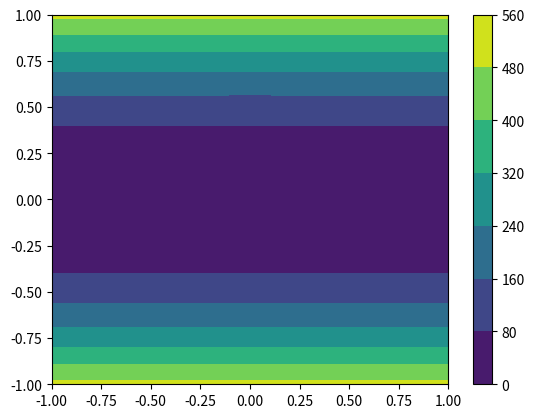
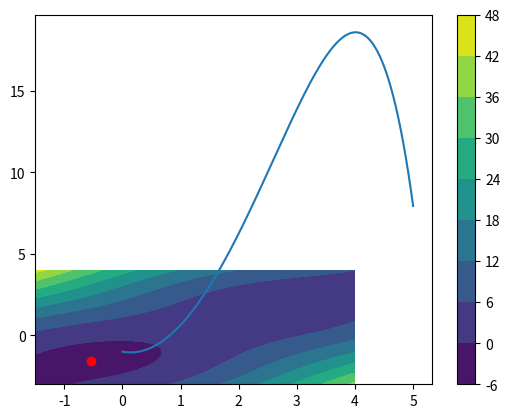
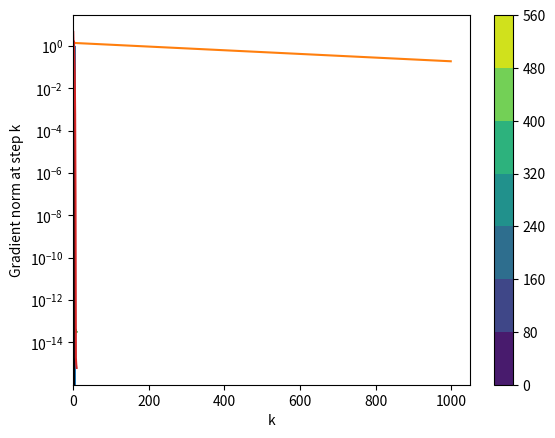

Write the Python code that produced these figures, in order. (Note: this script raises an exception after producing the figures.)
import numpy as np
import scipy
import scipy.sparse
import scipy.sparse.linalg
import scipy.optimize
import matplotlib.pyplot as plt

def phi_quadratic(x):
    "Simple quadratic test function"
    return 0.5 * (x[0]**2 + 1e3 * x[1]**2)

def phi_quadratic_xy(x, y):
    "Alternate form of phi_quadratic taking two args"
    return 0.5 * (x**2 + 1e3 * y**2)

def dphi_quadratic(x):
    "Gradient of the quadratic test function"
    return np.array([x[0], 1e3*x[1]])

def Hphi_quadratic(x):
    "Hessian of the quadratic test function"
    return np.array([[1.0, 0.0], [0.0, 1e3]])

def plot_quadratic():
    "Draw a filled contour plot of phi_quadratic"
    xx = np.linspace(-1, 1)
    X, Y = np.meshgrid(xx, xx)
    Z = phi_quadratic_xy(xx[None,:], xx[:,None])
    fig,ax = plt.subplots(1,1)
    cp = ax.contourf(X, Y, Z)
    fig.colorbar(cp)
    return fig, ax

plot_quadratic()

np.linalg.cond(Hphi_quadratic([0, 0]))

## Demonstrate derivative computation with SymPy
#import sympy
#sympy.init_printing()
#x, y = sympy.symbols('x y')
#phi_mccormick_sym = sympy.sin(x+y) + (x-y)**2 - 1.5*x + 2.5*y + 1
#print("[{0}\n {1}]".format(sympy.diff(phi_mccormick_sym, x), sympy.diff(phi_mccormick_sym, y)))
#print("[[{0}, {1}],\n [{1}, {2}]]".format(\
#    sympy.diff(phi_mccormick_sym, x, x), sympy.diff(phi_mccormick_sym, x, y), sympy.diff(phi_mccormick_sym, y, y)))

def phi_mccormick(x):
    "McCormick 2D test problem"
    return np.sin(x[0]+x[1]) + (x[0]-x[1])**2 - 1.5*x[0] + 2.5*x[1] + 1.0

def phi_mccormick_xy(x, y):
    return phi_mccormick((x, y))

def dphi_mccormick(x):
    "Gradient of McCormick test problem"
    return np.array([2*x[0] - 2*x[1] + np.cos(x[0]+x[1]) - 1.5,
                     -2*x[0] + 2*x[1] + np.cos(x[0]+x[1]) + 2.5])

def Hphi_mccormick(x):
    "Hessian of McCormick test problem"
    return np.array([[2 - np.sin(x[0]+x[1]), -(np.sin(x[0]+x[1]) + 2)],
                     [-(np.sin(x[0]+x[1]) + 2), 2 - np.sin(x[0]+x[1])]])

xref_mccormick = np.array([-0.54719, -1.54719])

def plot_mccormick():
    "Draw a contour plot of the McCormick function on [-1.5,4]x[-3,4]"
    xx = np.linspace(-1.5, 4)
    yy = np.linspace(-3, 4)
    X, Y = np.meshgrid(xx, yy)
    Z = phi_mccormick_xy(xx[None,:], yy[:,None])
    fig,ax = plt.subplots(1,1)
    cp = ax.contourf(X, Y, Z)
    fig.colorbar(cp)
    return fig, ax

# Draw a plot and mark the reference location of the minimum
fig, ax = plot_mccormick()
ax.plot(xref_mccormick[0], xref_mccormick[1], 'ro')

def phi_bratu(u, lam=1.0):
    "Compute the Bratu functional for u on a uniform mesh (u to include values at 0, 1)"
    phi = 0.0
    h = 1.0 / (u.shape[0]-1)
    for k in range(1, u.shape[0]):
        phi += 0.5/h * (u[k]-u[k-1])**2 - lam*h * np.exp(u[k])
    return phi

def dphi_bratu(u, lam=1.0):
    "Gradient of phi_bratu (input on N+2 nodes, output on N)"
    h = 1.0 / (u.shape[0]-1)
    return (-u[0:-2] + 2*u[1:-1] - u[2:])/h - lam*h*np.exp(u[1:-1])

def Hphi_bratu(u, lam=1.0):
    "Sparse Hessian of phi_bratu (input on N+2 nodes, output of N-by-N)"
    N = u.shape[0]-2
    h = 1.0 / (N+1)
    Hdiags = np.zeros((3, N))
    Hdiags[0,:] = -1.0/h
    Hdiags[1,:] =  2.0/h - lam*h*np.exp(u[1:-1])
    Hdiags[2,:] = -1.0/h
    return scipy.sparse.spdiags(Hdiags, [-1, 0, 1], N, N, format='csc')

bratu_xx = np.linspace(0.0, 1.0, 202)
bratu_vxx = 4 * bratu_xx * (1-bratu_xx)

def phi_bratu_1d(umid, lam=1.0):
    "Evaluate the Bratu potential function for a quadratic with value umid at x = 0.5"
    return phi_bratu(umid * bratu_vxx, lam=lam)

def dphi_bratu_1d(umid, lam=1.0):
    "Evaluate the derivative of phi_bratu_1d."
    return np.dot(dphi_bratu(umid * bratu_vxx, lam=lam), bratu_vxx[1:-1])

def Hphi_bratu_1d(umid, lam=1.0):
    "Evaluate the second derivative of phi_bratu_1d."
    return np.dot(bratu_vxx[1:-1], Hphi_bratu(umid * bratu_vxx, lam=lam) * bratu_vxx[1:-1])

umids = np.linspace(0, 5, 1001)
phis = np.array([phi_bratu_1d(umid) for umid in umids])
umids_min = umids[np.argmin(phis)]
umids_max = umids[np.argmax(phis)]
print("Minimum at umid = {0} (phi' = {1}, phi'' = {2})".format(\
      umids_min, dphi_bratu_1d(umids_min), Hphi_bratu_1d(umids_min)))
print("Maximum at umid = {0} (phi' = {1}, phi'' = {2})".format(\
      umids_max, dphi_bratu_1d(umids_max), Hphi_bratu_1d(umids_max)))
plt.plot(umids, phis)

x = np.array([1.0, 1.0])
alpha_opt = 2.0/1001
xs = []
ys = []
errs = []

for k in range(1000):
    xs.append(x[0])
    ys.append(x[1])
    errs.append(np.linalg.norm(x))
    x = x - alpha_opt * dphi_quadratic(x)

plot_quadratic()
plt.plot(xs, ys)
plt.plot(0, 0, 'ro')

plt.plot(errs)
plt.yscale("log")
plt.xlabel("k")
plt.ylabel("Error at step k")

# Demo: Solve Bratu via Newton iteration
u = 0.1 * bratu_vxx
resids = []
for k in range(10):
    dphi_u = dphi_bratu(u)
    resids.append(np.linalg.norm(dphi_u))
    u[1:-1] -= scipy.sparse.linalg.spsolve(Hphi_bratu(u), dphi_u)

plt.plot(resids)
plt.yscale("log")
plt.xlabel("k")
plt.ylabel("Gradient norm at step k")

print(bratu_xx.shape)
plt.plot(bratu_xx, 0.1 * bratu_vxx, 'b--', bratu_xx, u, 'k-')

x = np.array([1.0, -1.5])
resids = []
for k in range(10):
    dphi_x = dphi_mccormick(x)
    resids.append(np.linalg.norm(dphi_x))
    x -= np.linalg.solve(Hphi_mccormick(x), dphi_x)

plt.plot(resids)
plt.yscale("log")

print(x)
print(np.linalg.eig(Hphi_mccormick(x)))

# Demo: Scaled gradient descent with line search on 1D Bratu

u = 0.1 * bratu_vxx
N = u.shape[0]-2
h = 1.0/(N+1)
Tdiags = np.zeros((3, N))
Tdiags[0,:] = -1.0/h
Tdiags[1,:] =  2.0/h
Tdiags[2,:] = -1.0/h
T = scipy.sparse.spdiags(Tdiags, [-1, 0, 1], N, N, format='csc')

# Scaled gradient descent
s = 1.0
dphi_u = dphi_bratu(u)
resids = [np.linalg.norm(dphi_u)]
unew = np.zeros(N+2)
for k in range(10):
    p = -scipy.sparse.linalg.spsolve(T, dphi_u)
    u[1:-1] += s*p
    dphi_u = dphi_bratu(u)
    resids.append(np.linalg.norm(dphi_u))
    phis.append(phi_u)

plt.plot(resids)
plt.yscale("log")
plt.xlabel("k")
plt.ylabel("Gradient norm")

x0 = np.array([-1.0, 1.0])
xs = []
x = scipy.optimize.minimize(phi_mccormick, x0, method='BFGS', jac=dphi_mccormick, 
                            callback=lambda x: xs.append(x))
print(x)
plt.plot([np.linalg.norm(dphi_mccormick(x)) for x in xs])
plt.yscale("log")

plot_mccormick()
plt.plot([x[0] for x in xs], [x[1] for x in xs], 'g')
plt.plot(xref_mccormick[0], xref_mccormick[1], 'ro')

def phi_atan(x):
    "Test problem motivating line search"
    return x * np.arctan(x) - 0.5 * np.log(1 + x**2)

def dphi_atan(x):
    return np.arctan(x)

def Hphi_atan(x):
    return 1.0/(1+x**2)

x = 1.4
xs = []
for k in range(6):
    xs.append(x)
    x -= dphi_atan(x) / Hphi_atan(x)

xx = np.linspace(-5, 5)
plt.plot(xx, phi_atan(xx), 'k-', \
         xs, [phi_atan(x) for x in xs], 'b--')

x = 10
xs = []
phi_x = phi_atan(x)
for k in range(10):
    xs.append(x)
    p = -dphi_atan(x) / Hphi_atan(x)
    s = 1.0
    while phi_atan(x+s*p) > phi_x + s * 1e-2 * dphi_atan(x) * p and s > 1e-3:
        s /= 2.0
        print("Rejected step from {0} to {1}, cut to s={2}".format(x, x+s*p, s))
    x += s*p
    phi_x = phi_atan(x)

plt.plot([np.abs(dphi_atan(x)) for x in xs])
plt.yscale("log")

# Demo: Finite difference error vs h (fixed x) for log(x) cos(x)

def phi(x):
    return np.log(x) * np.cos(x)

def dphi(x):
    return -np.log(x) * np.sin(x) + np.cos(x)/x

def dphi_fd(x, h):
    "One-sided finite difference approx of phi'(x)"
    return (phi(x+h)-phi(x))/h

# Plot observed vs predicted relative error in finite diff vs h
hs = [1e-2, 1e-3, 1e-4, 1e-5, 1e-6, 1e-7, 1e-8, 1e-9, 1e-10]
plt.plot(hs, [np.abs(dphi_fd(2.0, h)/dphi(2.0)-1.0) for h in hs])
plt.xscale("log")
plt.yscale("log")
plt.xlabel("h")
plt.ylabel("Relerr in fd approx of phi'(x)")

# Now plot observed predicted relative error in finite diff vs x for fixed h

xs = np.linspace(0.01, 5)
plt.plot(xs, [np.abs(dphi_fd(x, 1e-8)/dphi(x)-1.0) for x in xs])
plt.xscale("log")
plt.yscale("log")
plt.xlabel("x")
plt.ylabel("Relerr in fd approx of phi'(x)")